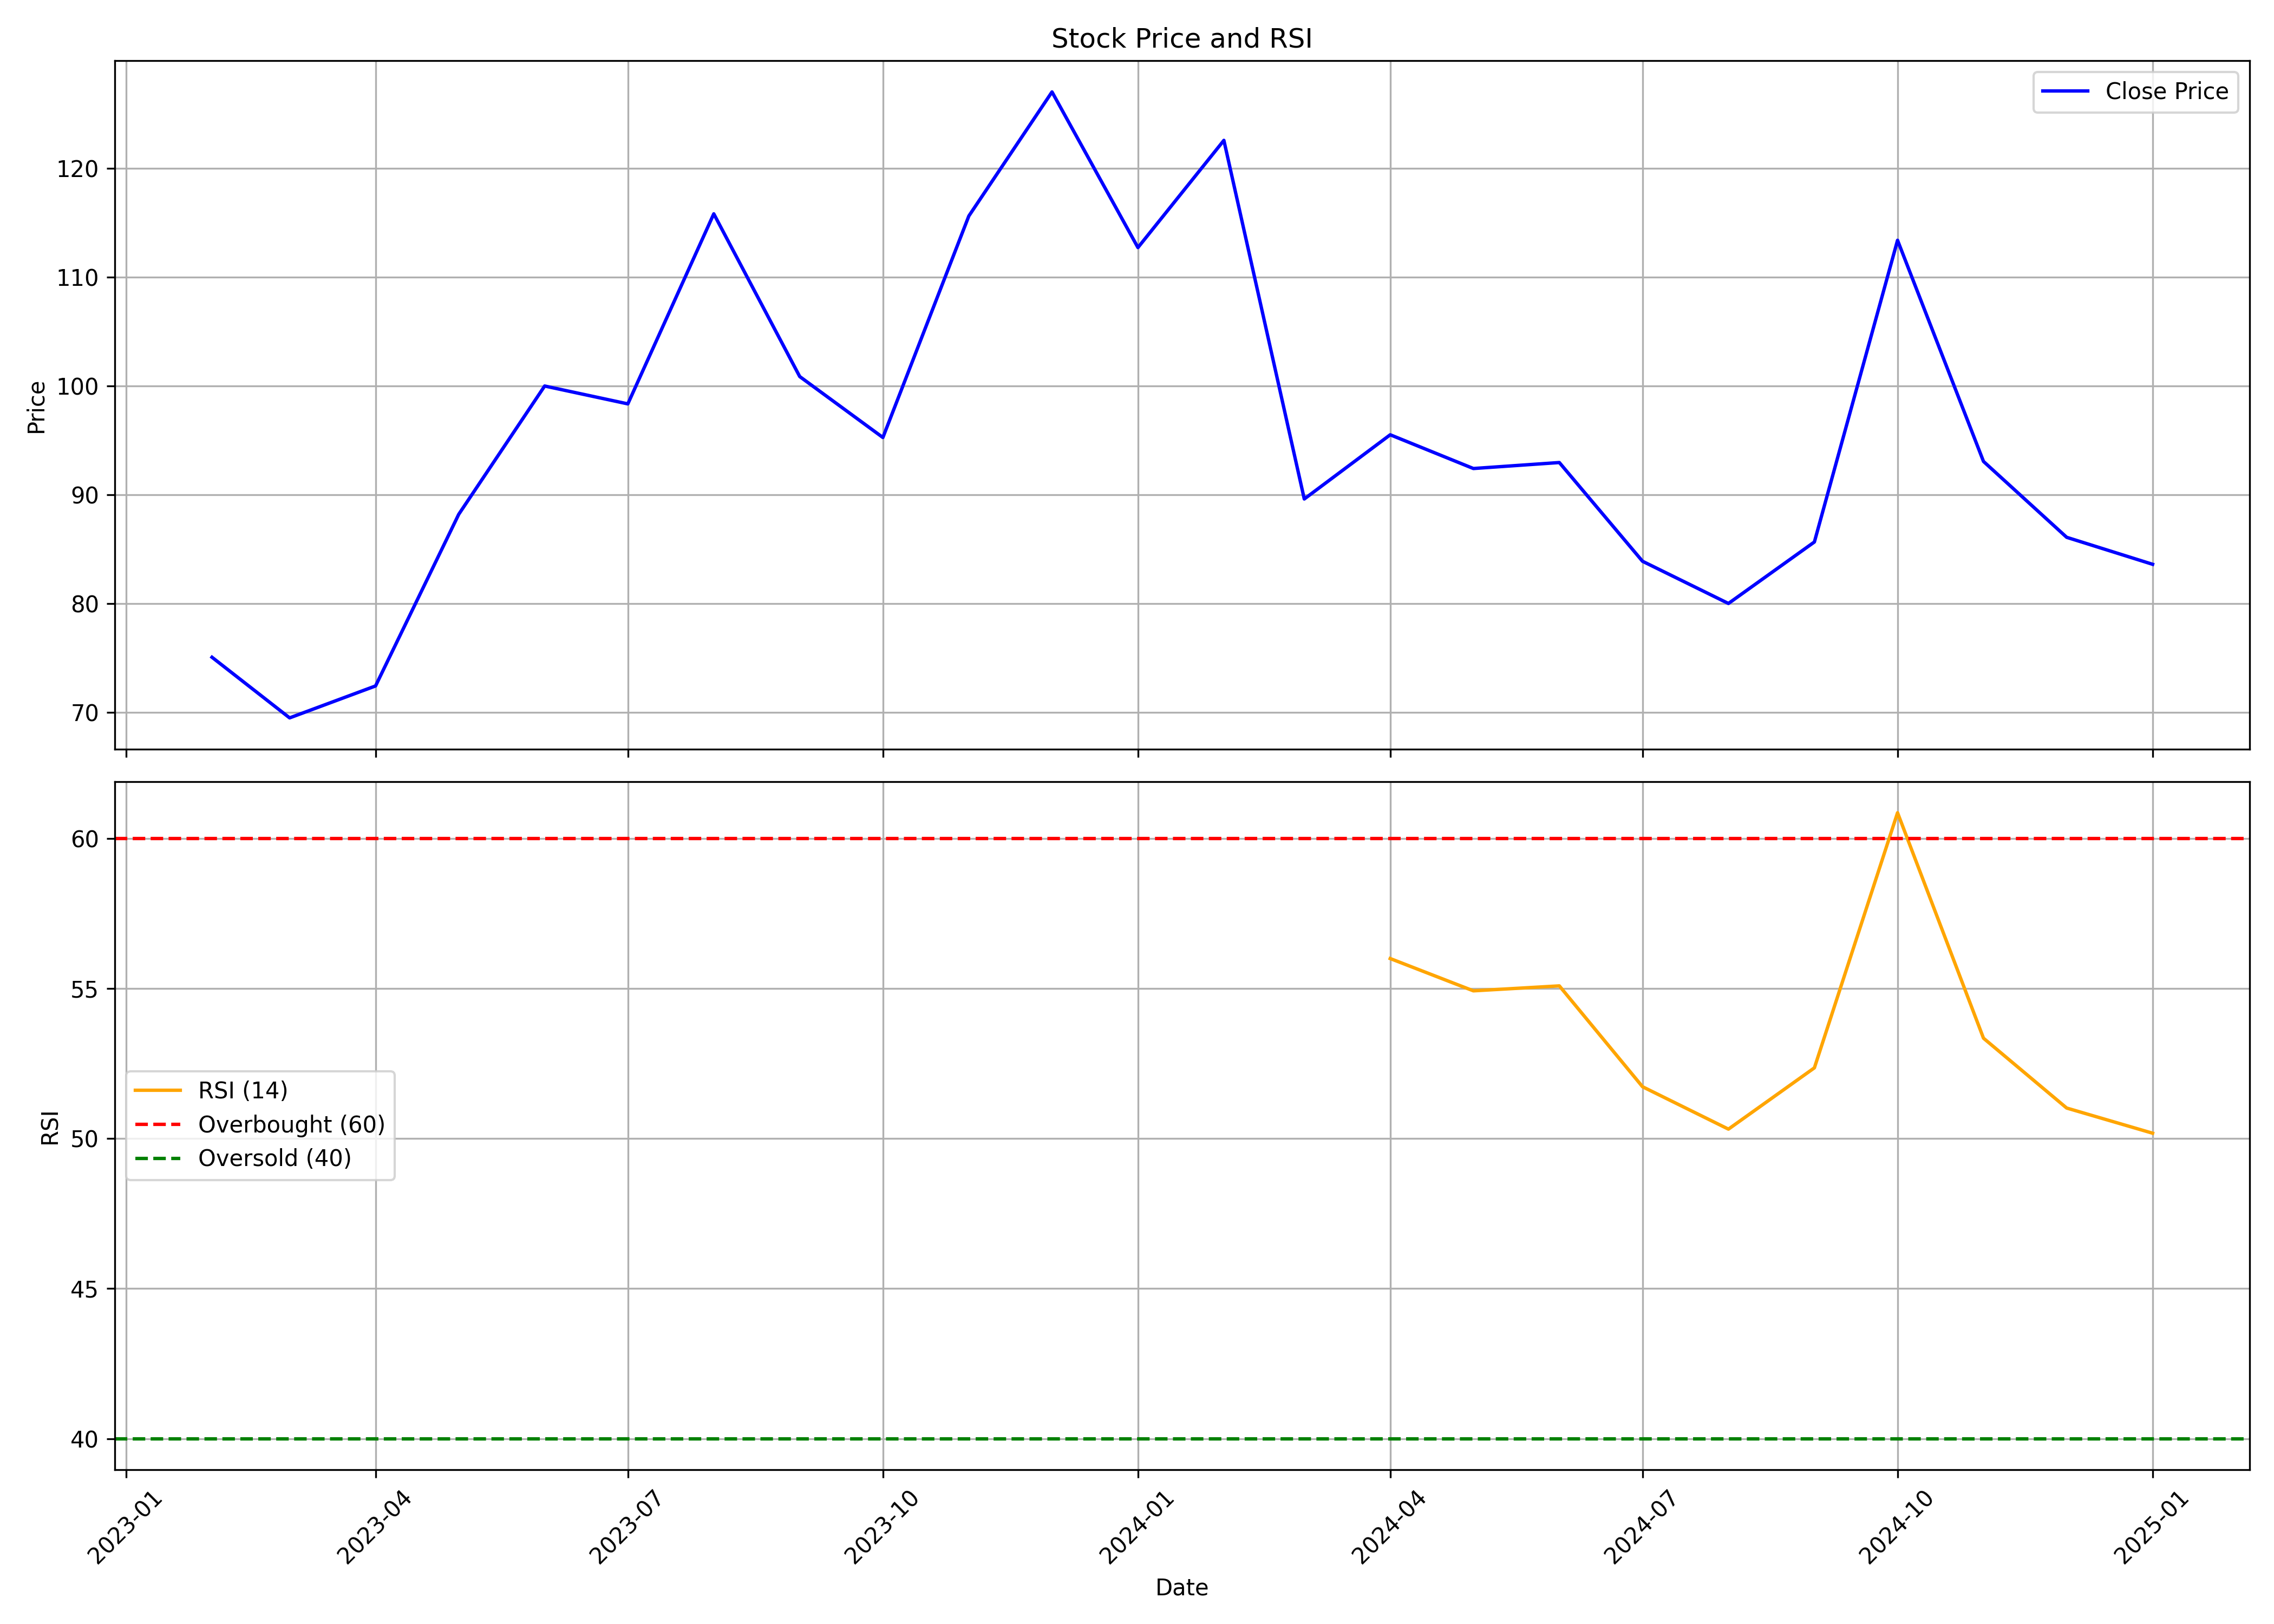

The file beside this chart, header and first rows:
, Unnamed: 0.1, Unnamed: 0, date, symbol, open, high, low, close, volume, rsi
0, 0, 0, 2023-02-01, SAH, 84.31, 88.04, 70.19, 75.06, 6210139, 
1, 1, 1, 2023-03-01, SAH, 76.6, 81.43, 66.9, 69.49, 3487611, 
2, 2, 2, 2023-04-01, SAH, 70.63, 78.24, 69.69, 72.42, 3327911, 
3, 3, 3, 2023-05-01, SAH, 72.42, 94.51, 72.27, 88.19, 5891530, 
4, 4, 4, 2023-06-01, SAH, 87.5, 101, 83.76, 99.98, 4281849, 
5, 5, 5, 2023-07-01, SAH, 100.8, 102.7, 90.93, 98.34, 3324852, 
6, 6, 6, 2023-08-01, SAH, 99.7, 119.2, 96.5, 115.8, 4156193, 
7, 7, 7, 2023-09-01, SAH, 117.0, 120.9, 93.35, 100.8, 3422088, 
8, 8, 8, 2023-10-01, SAH, 100.8, 102.9, 84.3, 95.25, 3357078, 
9, 9, 9, 2023-11-01, SAH, 96.95, 119.9, 92.45, 115.6, 4388708, 
10, 10, 10, 2023-12-01, SAH, 117.0, 132.6, 110.1, 127.0, 2408609, 
11, 11, 11, 2024-01-01, SAH, 129.4, 134.3, 104.8, 112.7, 2771304, 
12, 12, 12, 2024-02-01, SAH, 112.7, 129.6, 103.3, 122.6, 1803903, 
13, 13, 13, 2024-03-01, SAH, 125.0, 125.0, 82.45, 89.6, 4534082, 
14, 14, 14, 2024-04-01, SAH, 90.0, 101.8, 90.0, 95.5, 1223750, 56
15, 15, 15, 2024-05-01, SAH, 95.5, 111.9, 90.0, 92.4, 1766489, 54.92
16, 16, 16, 2024-06-01, SAH, 92.45, 96.88, 87.05, 92.95, 834033, 55.08
17, 17, 17, 2024-07-01, SAH, 91.15, 95.7, 73.41, 83.88, 2026857, 51.73
18, 18, 18, 2024-08-01, SAH, 84.45, 85.47, 71.55, 80.0, 1420398, 50.31
19, 19, 19, 2024-09-01, SAH, 81.89, 94.9, 75.28, 85.65, 1691972, 52.35
20, 20, 20, 2024-10-01, SAH, 87.35, 120.0, 83.0, 113.4, 7097885, 60.85
21, 21, 21, 2024-11-01, SAH, 113.4, 118.8, 90.0, 93.05, 593060, 53.34
22, 22, 22, 2024-12-01, SAH, 96.4, 101.9, 84.05, 86.08, 232637, 51.02
23, 23, 23, 2025-01-01, SAH, 87.0, 95.0, 82.09, 83.6, 184255, 50.18
